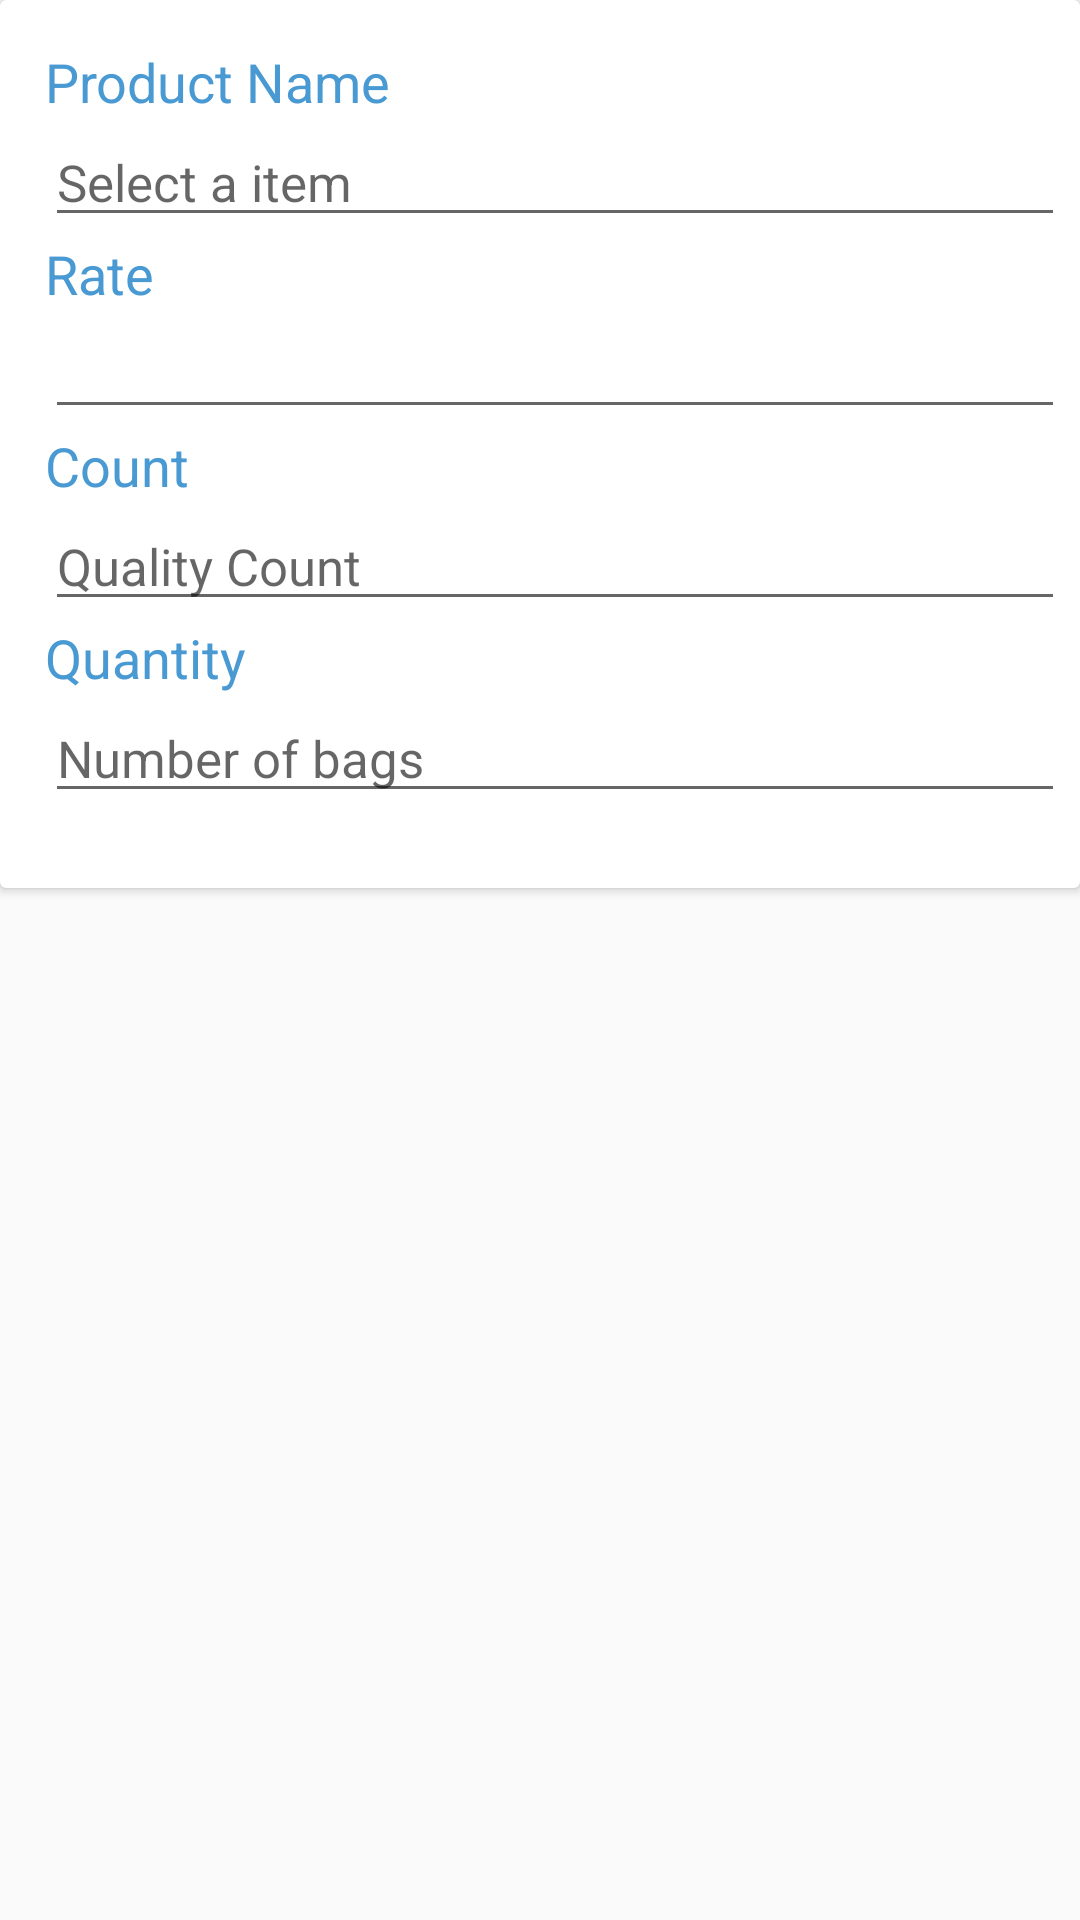

Layout XML and referenced resources for this Android screen:
<!-- AndroidManifest.xml: application theme AppTheme -->
<!-- res/layout/create_current_product.xml -->
<?xml version="1.0" encoding="utf-8"?>
<LinearLayout xmlns:android="http://schemas.android.com/apk/res/android"
    android:orientation="vertical" android:layout_width="match_parent"
    android:layout_height="match_parent">
    <android.support.v7.widget.CardView
        android:layout_width="match_parent"
        android:layout_height="wrap_content"

        >
        <LinearLayout
            android:layout_width="match_parent"
            android:layout_height="match_parent"
            android:paddingBottom="25dp"
            android:paddingLeft="15dp"
            android:paddingRight="5dp"
            android:paddingTop="15dp"
            android:orientation="vertical">
            <LinearLayout
                android:layout_width="0dp"
                android:focusableInTouchMode="true"
                android:layout_height="0dp"/>
            <TextView
                android:layout_width="wrap_content"
                android:layout_height="wrap_content"
                android:text="Product Name"
                android:textColor="@color/colorPrimary"
                android:textSize="18sp"
                />
            <TextView
                android:layout_width="match_parent"
                android:textSize="17sp"
                android:textColor="@color/blue_dark_grey"
                android:hint="Select a item"
                android:background="?attr/editTextBackground"
                android:layout_height="wrap_content"
                android:id="@+id/select_Product"/>
            <TextView
                android:layout_width="wrap_content"
                android:layout_height="wrap_content"
                android:text="Rate"
                android:textColor="@color/colorPrimary"
                android:textSize="18sp"
                />
            <TextView
                android:layout_width="match_parent"
                android:textSize="17sp"
                android:textColor="@color/blue_dark_grey"
                android:background="?attr/editTextBackground"
                android:layout_height="wrap_content"
                android:id="@+id/selected_rate"/>

            <TextView
                android:layout_width="wrap_content"
                android:layout_height="wrap_content"
                android:text="Count"
                android:textColor="@color/colorPrimary"
                android:textSize="18sp"
                />
            <EditText
                android:layout_width="match_parent"
                android:layout_height="wrap_content"
                android:textSize="17sp"
                android:id="@+id/count"
                android:clickable="true"
                android:inputType="number"
                android:hint="Quality Count"
                android:textColor="@color/blue_dark_grey"
                android:background="?attr/editTextBackground"/>
            <TextView
                android:layout_width="wrap_content"
                android:layout_height="wrap_content"
                android:text="Quantity"

                android:textColor="@color/colorPrimary"
                android:textSize="18sp"
                />
            <EditText
                android:layout_width="match_parent"
                android:layout_height="wrap_content"
                android:textSize="17sp"
                android:id="@+id/quantity"
                android:clickable="true"
                android:inputType="number"
                android:hint="Number of bags"
                android:textColor="@color/blue_dark_grey"
                android:background="?attr/editTextBackground"/>
        </LinearLayout>
    </android.support.v7.widget.CardView>
</LinearLayout>
<!-- resources referenced by this layout -->
<resources>
  <color name="blue_dark_grey">#455a64</color>
  <color name="colorPrimary">#4999d3</color>
  <style name="AppTheme" parent="Theme.AppCompat.Light.DarkActionBar">
          
          <item name="colorPrimary">@color/colorPrimary</item>
          <item name="colorPrimaryDark">@color/colorPrimaryDark</item>
          <item name="colorAccent">@color/colorAccent</item>
      </style>
  <color name="colorPrimaryDark">#0361a5</color>
  <color name="colorAccent">#FF4081</color>
</resources>
